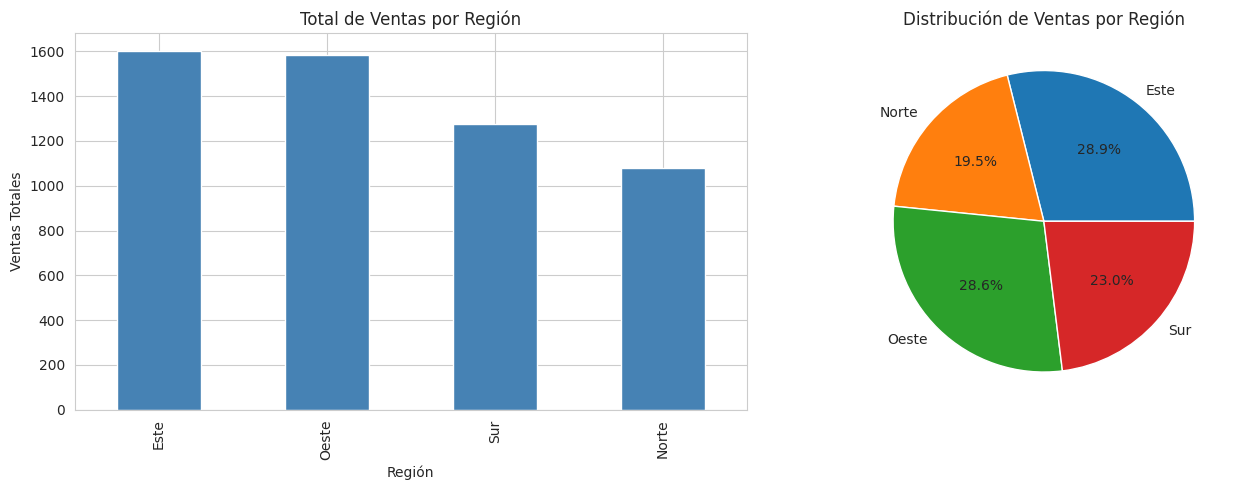
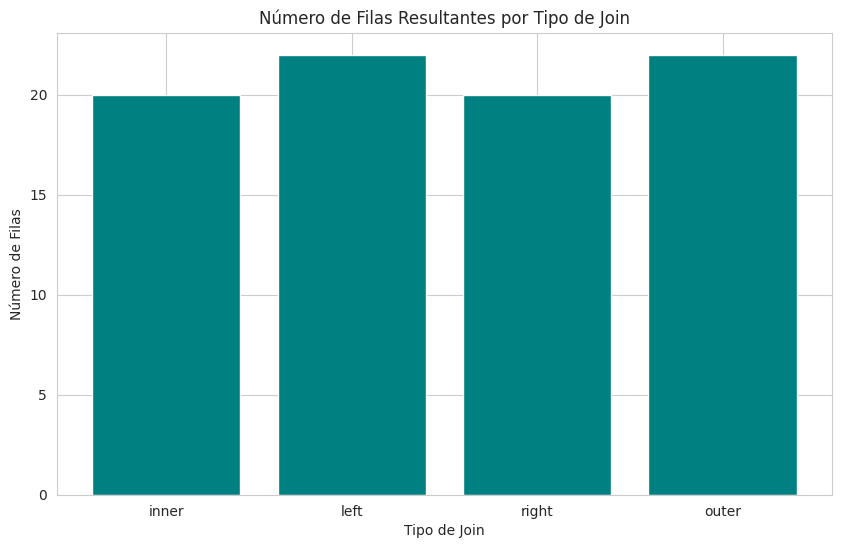
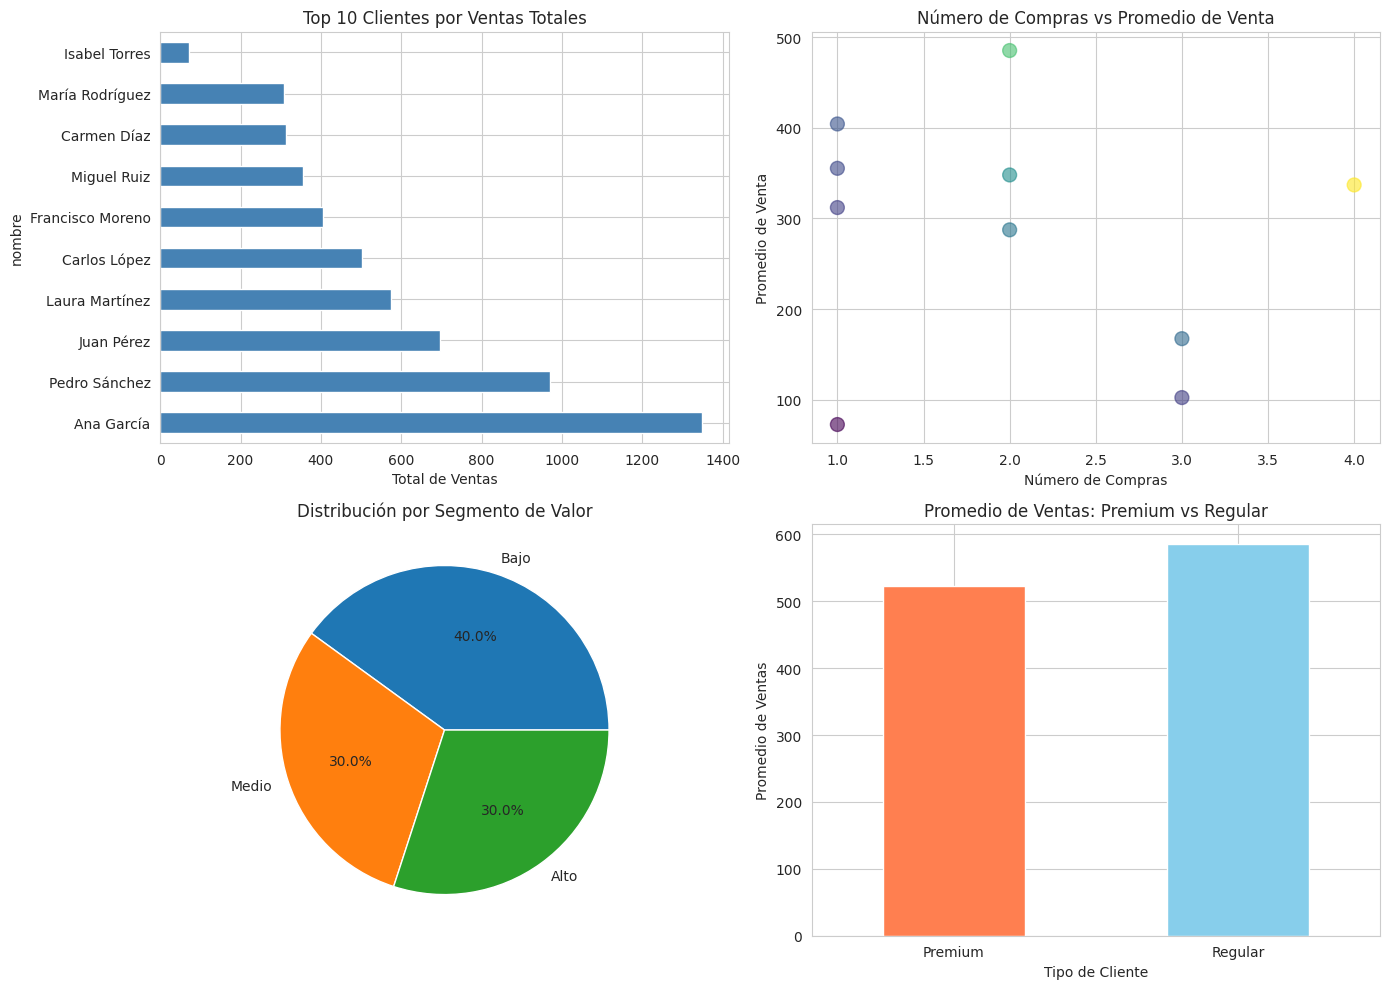
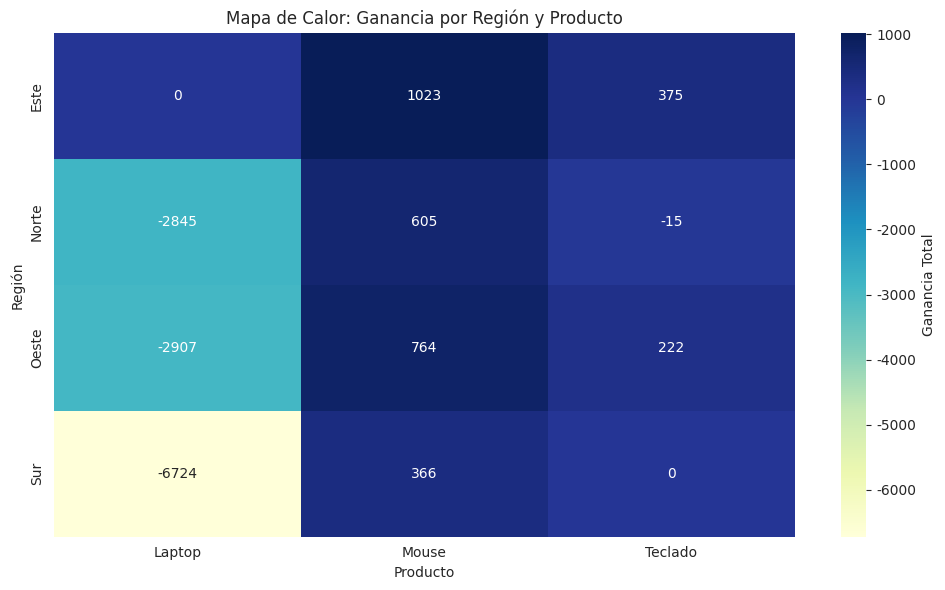

Here is the Python script that generated these plots, in order:
import pandas as pd
import numpy as np
import matplotlib.pyplot as plt
import seaborn as sns

# Configuración de visualización
sns.set_style('whitegrid')
plt.rcParams['figure.figsize'] = (10, 6)

# Para reproducibilidad
np.random.seed(42)

# Dataset de ventas
ventas = pd.DataFrame({
    'id_venta': range(1, 21),
    'id_cliente': [101, 102, 103, 101, 104, 105, 102, 106, 103, 107,
                   101, 108, 104, 109, 105, 102, 110, 103, 106, 101],
    'id_producto': ['P1', 'P2', 'P1', 'P3', 'P2', 'P1', 'P3', 'P2', 'P1', 'P3',
                    'P2', 'P1', 'P3', 'P2', 'P3', 'P1', 'P2', 'P3', 'P1', 'P2'],
    'cantidad': np.random.randint(1, 10, 20),
    'precio_unitario': np.random.uniform(10, 100, 20).round(2),
    'fecha': pd.date_range('2024-01-01', periods=20, freq='D'),
    'region': np.random.choice(['Norte', 'Sur', 'Este', 'Oeste'], 20)
})

print("Dataset de Ventas:")
print(ventas.head(10))
print(f"\nDimensiones: {ventas.shape}")

# Dataset de clientes
clientes = pd.DataFrame({
    'id_cliente': [101, 102, 103, 104, 105, 106, 107, 108, 109, 110],
    'nombre': ['Ana García', 'Carlos López', 'María Rodríguez', 'Juan Pérez', 
               'Laura Martínez', 'Pedro Sánchez', 'Isabel Torres', 'Miguel Ruiz',
               'Carmen Díaz', 'Francisco Moreno'],
    'edad': [28, 35, 42, 31, 26, 45, 38, 29, 33, 41],
    'ciudad': ['CDMX', 'Monterrey', 'Guadalajara', 'CDMX', 'Puebla',
               'CDMX', 'Monterrey', 'Guadalajara', 'CDMX', 'Puebla'],
    'tipo_cliente': ['Premium', 'Regular', 'Premium', 'Regular', 'Premium',
                     'Regular', 'Premium', 'Regular', 'Premium', 'Regular']
})

print("Dataset de Clientes:")
print(clientes)

# Dataset de productos
productos = pd.DataFrame({
    'id_producto': ['P1', 'P2', 'P3'],
    'nombre_producto': ['Laptop', 'Mouse', 'Teclado'],
    'categoria': ['Computadoras', 'Accesorios', 'Accesorios'],
    'costo_produccion': [400.0, 5.0, 15.0]
})

print("Dataset de Productos:")
print(productos)

# Agrupar por región y calcular el total de ventas
ventas['total'] = ventas['cantidad'] * ventas['precio_unitario']

ventas_por_region = ventas.groupby('region')['total'].sum()
print("Total de ventas por región:")
print(ventas_por_region)
print(f"\nTipo de objeto: {type(ventas_por_region)}")

# Aplicar múltiples funciones de agregación a una columna
estadisticas_region = ventas.groupby('region')['total'].agg([
    'sum',      # Suma total
    'mean',     # Promedio
    'count',    # Cantidad de ventas
    'min',      # Venta mínima
    'max',      # Venta máxima
    'std'       # Desviación estándar
])

print("Estadísticas de ventas por región:")
print(estadisticas_region.round(2))

# Aplicar diferentes funciones a diferentes columnas
agregaciones = ventas.groupby('region').agg({
    'total': ['sum', 'mean'],
    'cantidad': ['sum', 'mean'],
    'id_venta': 'count'  # Contar número de transacciones
})

print("Agregaciones múltiples por región:")
print(agregaciones.round(2))

# Agrupar por múltiples columnas
ventas_region_producto = ventas.groupby(['region', 'id_producto']).agg({
    'total': 'sum',
    'cantidad': 'sum',
    'id_venta': 'count'
}).rename(columns={'id_venta': 'num_transacciones'})

print("Ventas por región y producto:")
print(ventas_region_producto.round(2))

# Resetear el índice para tener un DataFrame plano
ventas_region_producto_flat = ventas_region_producto.reset_index()
print("\nDataFrame con índice reseteado:")
print(ventas_region_producto_flat)

# Definir una función personalizada
def rango_precios(x):
    """Calcula el rango entre el precio máximo y mínimo"""
    return x.max() - x.min()

# Aplicar función personalizada
rangos = ventas.groupby('region')['precio_unitario'].apply(rango_precios)
print("Rango de precios por región:")
print(rangos.round(2))

# Transform devuelve un objeto del mismo tamaño que el input
# Útil para agregar columnas con estadísticas del grupo

ventas['promedio_region'] = ventas.groupby('region')['total'].transform('mean')
ventas['desviacion_promedio'] = ventas['total'] - ventas['promedio_region']

print("Ventas con promedio de región:")
print(ventas[['id_venta', 'region', 'total', 'promedio_region', 'desviacion_promedio']].head(10))

# Crear visualización de ventas por región
fig, axes = plt.subplots(1, 2, figsize=(14, 5))

# Gráfico de barras
ventas_por_region.sort_values(ascending=False).plot(
    kind='bar', 
    ax=axes[0],
    color='steelblue'
)
axes[0].set_title('Total de Ventas por Región')
axes[0].set_ylabel('Ventas Totales')
axes[0].set_xlabel('Región')

# Gráfico de pie
ventas_por_region.plot(
    kind='pie',
    ax=axes[1],
    autopct='%1.1f%%'
)
axes[1].set_title('Distribución de Ventas por Región')
axes[1].set_ylabel('')

plt.tight_layout()
plt.show()

# Inner join: Solo mantiene clientes que tienen ventas
ventas_con_clientes = pd.merge(
    ventas,
    clientes,
    on='id_cliente',
    how='inner'
)

print("Inner Join - Ventas con información de clientes:")
print(ventas_con_clientes[['id_venta', 'id_cliente', 'nombre', 'ciudad', 'total']].head(10))
print(f"\nNúmero de filas: {len(ventas_con_clientes)}")

# Crear un cliente adicional sin ventas para demostrar
clientes_extended = pd.concat([
    clientes,
    pd.DataFrame({
        'id_cliente': [111, 112],
        'nombre': ['Roberto Silva', 'Andrea Vargas'],
        'edad': [30, 27],
        'ciudad': ['CDMX', 'Monterrey'],
        'tipo_cliente': ['Regular', 'Premium']
    })
], ignore_index=True)

# Left join: Mantiene todos los clientes, incluso sin ventas
clientes_con_ventas = pd.merge(
    clientes_extended,
    ventas,
    on='id_cliente',
    how='left'
)

print("Left Join - Todos los clientes con sus ventas (si existen):")
print(clientes_con_ventas[['id_cliente', 'nombre', 'id_venta', 'total']].tail(15))
print(f"\nNúmero de filas: {len(clientes_con_ventas)}")

# Identificar clientes sin ventas
clientes_sin_ventas = clientes_con_ventas[clientes_con_ventas['id_venta'].isna()]['nombre'].unique()
print(f"\nClientes sin ventas: {list(clientes_sin_ventas)}")

# Right join: Equivalente a left join con orden invertido
ventas_con_info = pd.merge(
    clientes_extended,
    ventas,
    on='id_cliente',
    how='right'  # Mantiene todas las ventas
)

print("Right Join - Todas las ventas con información de cliente:")
print(ventas_con_info[['id_venta', 'id_cliente', 'nombre', 'total']].head(10))
print(f"\nNúmero de filas: {len(ventas_con_info)}")

# Outer join: Mantiene todas las filas de ambos DataFrames
union_completa = pd.merge(
    clientes_extended,
    ventas,
    on='id_cliente',
    how='outer'
)

print("Outer Join - Todos los clientes y todas las ventas:")
print(union_completa[['id_cliente', 'nombre', 'id_venta', 'total']].tail(15))
print(f"\nNúmero de filas: {len(union_completa)}")

# Combinar ventas, clientes y productos
analisis_completo = pd.merge(
    ventas,
    clientes,
    on='id_cliente',
    how='inner'
)

analisis_completo = pd.merge(
    analisis_completo,
    productos,
    on='id_producto',
    how='inner'
)

print("Análisis completo con tres DataFrames:")
print(analisis_completo[[
    'id_venta', 'nombre', 'ciudad', 'tipo_cliente',
    'nombre_producto', 'categoria', 'cantidad', 'total'
]].head(10))

# Crear un DataFrame con nombres de columna diferentes
descuentos = pd.DataFrame({
    'cliente_id': [101, 102, 103, 104, 105],  # Nombre diferente
    'descuento': [0.1, 0.05, 0.15, 0.0, 0.2]
})

# Usar left_on y right_on para columnas con nombres diferentes
ventas_con_descuento = pd.merge(
    ventas,
    descuentos,
    left_on='id_cliente',
    right_on='cliente_id',
    how='left'
)

# Rellenar descuentos faltantes con 0
ventas_con_descuento['descuento'] = ventas_con_descuento['descuento'].fillna(0)

print("Ventas con descuentos aplicables:")
print(ventas_con_descuento[['id_venta', 'id_cliente', 'total', 'descuento']].head(10))

# Comparar el número de filas según tipo de join
join_types = ['inner', 'left', 'right', 'outer']
num_filas = []

for join_type in join_types:
    resultado = pd.merge(clientes_extended, ventas, on='id_cliente', how=join_type)
    num_filas.append(len(resultado))

comparacion_joins = pd.DataFrame({
    'Tipo de Join': join_types,
    'Número de Filas': num_filas
})

print("Comparación de tipos de join:")
print(comparacion_joins)

# Visualizar
plt.figure(figsize=(10, 6))
plt.bar(comparacion_joins['Tipo de Join'], comparacion_joins['Número de Filas'], color='teal')
plt.title('Número de Filas Resultantes por Tipo de Join')
plt.ylabel('Número de Filas')
plt.xlabel('Tipo de Join')
plt.show()

# Calcular margen de ganancia
analisis_completo['margen'] = analisis_completo['precio_unitario'] - analisis_completo['costo_produccion']
analisis_completo['margen_porcentual'] = (
    analisis_completo['margen'] / analisis_completo['precio_unitario'] * 100
)

# Ganancia total por venta
analisis_completo['ganancia_total'] = analisis_completo['margen'] * analisis_completo['cantidad']

print("Variables de ganancia:")
print(analisis_completo[[
    'id_venta', 'nombre_producto', 'precio_unitario', 
    'costo_produccion', 'margen', 'margen_porcentual', 'ganancia_total'
]].head(10).round(2))

# Clasificar ventas por tamaño
def clasificar_venta(total):
    if total < 100:
        return 'Pequeña'
    elif total < 300:
        return 'Mediana'
    else:
        return 'Grande'

analisis_completo['tamaño_venta'] = analisis_completo['total'].apply(clasificar_venta)

# Alternativamente, usar pd.cut para binning
analisis_completo['categoria_total'] = pd.cut(
    analisis_completo['total'],
    bins=[0, 100, 300, float('inf')],
    labels=['Bajo', 'Medio', 'Alto']
)

print("Variables categóricas:")
print(analisis_completo[['id_venta', 'total', 'tamaño_venta', 'categoria_total']].head(10))

# Identificar si el cliente es de CDMX
analisis_completo['es_cdmx'] = np.where(
    analisis_completo['ciudad'] == 'CDMX',
    'Sí',
    'No'
)

# Cliente joven (menor de 30 años)
analisis_completo['cliente_joven'] = np.where(
    analisis_completo['edad'] < 30,
    True,
    False
)

# Venta de alto valor con descuento
analisis_completo = pd.merge(
    analisis_completo,
    descuentos,
    left_on='id_cliente',
    right_on='cliente_id',
    how='left'
)
analisis_completo['descuento'] = analisis_completo['descuento'].fillna(0)

analisis_completo['venta_premium'] = np.where(
    (analisis_completo['total'] > 200) & (analisis_completo['descuento'] > 0),
    'Premium con descuento',
    'Estándar'
)

print("Variables condicionales:")
print(analisis_completo[[
    'id_venta', 'nombre', 'ciudad', 'es_cdmx', 
    'edad', 'cliente_joven', 'total', 'venta_premium'
]].head(10))

# Extraer componentes de fecha
analisis_completo['año'] = analisis_completo['fecha'].dt.year
analisis_completo['mes'] = analisis_completo['fecha'].dt.month
analisis_completo['dia'] = analisis_completo['fecha'].dt.day
analisis_completo['dia_semana'] = analisis_completo['fecha'].dt.day_name()
analisis_completo['trimestre'] = analisis_completo['fecha'].dt.quarter
analisis_completo['es_fin_semana'] = analisis_completo['fecha'].dt.dayofweek >= 5

print("Variables temporales:")
print(analisis_completo[[
    'id_venta', 'fecha', 'año', 'mes', 'dia', 
    'dia_semana', 'trimestre', 'es_fin_semana'
]].head(10))

# Extraer primer nombre
analisis_completo['primer_nombre'] = analisis_completo['nombre'].str.split().str[0]

# Crear código de cliente (iniciales + edad)
analisis_completo['codigo_cliente'] = (
    analisis_completo['nombre'].str[:3].str.upper() + 
    '_' + 
    analisis_completo['edad'].astype(str)
)

# Longitud del nombre
analisis_completo['longitud_nombre'] = analisis_completo['nombre'].str.len()

print("Variables de texto:")
print(analisis_completo[[
    'id_venta', 'nombre', 'primer_nombre', 
    'codigo_cliente', 'longitud_nombre'
]].head(10))

# Ordenar por cliente y fecha
analisis_completo = analisis_completo.sort_values(['id_cliente', 'fecha'])

# Total acumulado por cliente
analisis_completo['total_acumulado'] = analisis_completo.groupby('id_cliente')['total'].cumsum()

# Número de compra del cliente
analisis_completo['num_compra'] = analisis_completo.groupby('id_cliente').cumcount() + 1

# Promedio móvil de las últimas 2 compras (por cliente)
analisis_completo['promedio_movil_2'] = (
    analisis_completo.groupby('id_cliente')['total']
    .rolling(window=2, min_periods=1)
    .mean()
    .reset_index(level=0, drop=True)
)

print("Variables agregadas por cliente:")
print(analisis_completo[[
    'id_cliente', 'nombre', 'fecha', 'total', 
    'num_compra', 'total_acumulado', 'promedio_movil_2'
]].head(15).round(2))

# Ranking de ventas (mayor a menor)
analisis_completo['ranking_venta'] = analisis_completo['total'].rank(ascending=False, method='dense')

# Ranking por región
analisis_completo['ranking_en_region'] = (
    analisis_completo.groupby('region')['total']
    .rank(ascending=False, method='dense')
)

# Percentil
analisis_completo['percentil_venta'] = (
    analisis_completo['total'].rank(pct=True) * 100
).round(1)

print("Variables de ranking:")
print(analisis_completo[[
    'id_venta', 'region', 'total', 
    'ranking_venta', 'ranking_en_region', 'percentil_venta'
]].sort_values('ranking_venta').head(10))

# Crear variables dummy para categorías
region_dummies = pd.get_dummies(analisis_completo['region'], prefix='region')
tipo_cliente_dummies = pd.get_dummies(analisis_completo['tipo_cliente'], prefix='tipo')

# Concatenar con el DataFrame original
analisis_con_dummies = pd.concat([
    analisis_completo[['id_venta', 'total', 'region', 'tipo_cliente']],
    region_dummies,
    tipo_cliente_dummies
], axis=1)

print("Variables dummy (one-hot encoding):")
print(analisis_con_dummies.head(10))

# Calcular métricas por cliente
metricas_cliente = analisis_completo.groupby('id_cliente').agg({
    'total': ['sum', 'mean', 'count'],
    'ganancia_total': 'sum',
    'fecha': ['min', 'max']
})

# Aplanar columnas multi-nivel
metricas_cliente.columns = ['_'.join(col).strip() for col in metricas_cliente.columns.values]
metricas_cliente = metricas_cliente.reset_index()

# Renombrar columnas
metricas_cliente.columns = [
    'id_cliente', 'total_ventas', 'promedio_venta', 'num_compras',
    'ganancia_total', 'primera_compra', 'ultima_compra'
]

# Calcular días como cliente
metricas_cliente['dias_como_cliente'] = (
    metricas_cliente['ultima_compra'] - metricas_cliente['primera_compra']
).dt.days + 1

# Frecuencia de compra
metricas_cliente['frecuencia_compra'] = (
    metricas_cliente['num_compras'] / metricas_cliente['dias_como_cliente']
).round(3)

# Agregar información del cliente
metricas_cliente = pd.merge(
    metricas_cliente,
    clientes[['id_cliente', 'nombre', 'tipo_cliente']],
    on='id_cliente'
)

# Clasificar clientes por valor
metricas_cliente['segmento_valor'] = pd.qcut(
    metricas_cliente['total_ventas'],
    q=3,
    labels=['Bajo', 'Medio', 'Alto']
)

print("Análisis de Valor del Cliente:")
print(metricas_cliente.round(2))

# Visualizar segmentos de clientes
fig, axes = plt.subplots(2, 2, figsize=(14, 10))

# Total de ventas por cliente
metricas_cliente.sort_values('total_ventas', ascending=False).head(10).plot(
    x='nombre',
    y='total_ventas',
    kind='barh',
    ax=axes[0, 0],
    color='steelblue',
    legend=False
)
axes[0, 0].set_title('Top 10 Clientes por Ventas Totales')
axes[0, 0].set_xlabel('Total de Ventas')

# Número de compras vs promedio de venta
axes[0, 1].scatter(
    metricas_cliente['num_compras'],
    metricas_cliente['promedio_venta'],
    c=metricas_cliente['total_ventas'],
    cmap='viridis',
    s=100,
    alpha=0.6
)
axes[0, 1].set_title('Número de Compras vs Promedio de Venta')
axes[0, 1].set_xlabel('Número de Compras')
axes[0, 1].set_ylabel('Promedio de Venta')

# Distribución por segmento de valor
metricas_cliente['segmento_valor'].value_counts().plot(
    kind='pie',
    ax=axes[1, 0],
    autopct='%1.1f%%'
)
axes[1, 0].set_title('Distribución por Segmento de Valor')
axes[1, 0].set_ylabel('')

# Comparación Premium vs Regular
comparacion_tipo = metricas_cliente.groupby('tipo_cliente')['total_ventas'].mean()
comparacion_tipo.plot(kind='bar', ax=axes[1, 1], color=['coral', 'skyblue'])
axes[1, 1].set_title('Promedio de Ventas: Premium vs Regular')
axes[1, 1].set_ylabel('Promedio de Ventas')
axes[1, 1].set_xlabel('Tipo de Cliente')
axes[1, 1].tick_params(axis='x', rotation=0)

plt.tight_layout()
plt.show()

# Análisis de rentabilidad por producto y región
rentabilidad = analisis_completo.groupby(['region', 'nombre_producto']).agg({
    'ganancia_total': 'sum',
    'total': 'sum',
    'cantidad': 'sum',
    'id_venta': 'count'
}).reset_index()

rentabilidad.columns = [
    'region', 'producto', 'ganancia', 'ventas', 'unidades', 'transacciones'
]

# ROI por producto y región
rentabilidad['roi_porcentaje'] = (rentabilidad['ganancia'] / rentabilidad['ventas'] * 100).round(2)

# Producto más vendido por región
idx_top = rentabilidad.groupby('region')['ganancia'].idxmax()
top_productos = rentabilidad.loc[idx_top]

print("Producto más rentable por región:")
print(top_productos.round(2))

# Crear pivot table
pivot_ganancia = rentabilidad.pivot_table(
    values='ganancia',
    index='region',
    columns='producto',
    aggfunc='sum',
    fill_value=0
)

print("\nGanancia por Región y Producto:")
print(pivot_ganancia.round(2))

# Visualizar heatmap de rentabilidad
plt.figure(figsize=(10, 6))
sns.heatmap(
    pivot_ganancia,
    annot=True,
    fmt='.0f',
    cmap='YlGnBu',
    cbar_kws={'label': 'Ganancia Total'}
)
plt.title('Mapa de Calor: Ganancia por Región y Producto')
plt.xlabel('Producto')
plt.ylabel('Región')
plt.tight_layout()
plt.show()